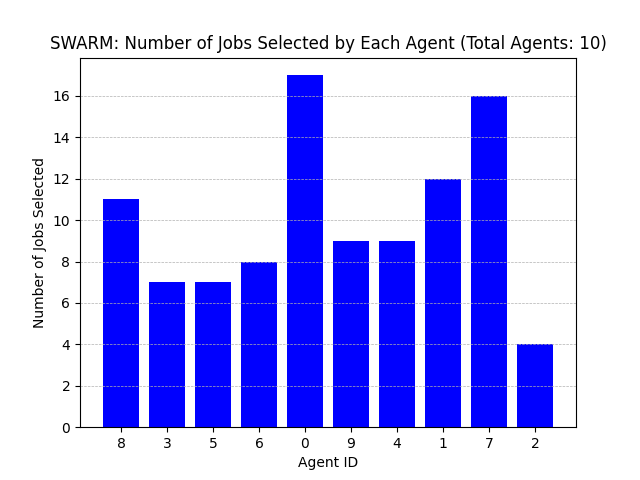

Source data for this figure (header and first rows):
Agent ID, Number of Jobs Selected
8, 11
3, 7
5, 7
6, 8
0, 17
9, 9
4, 9
1, 12
7, 16
2, 4
